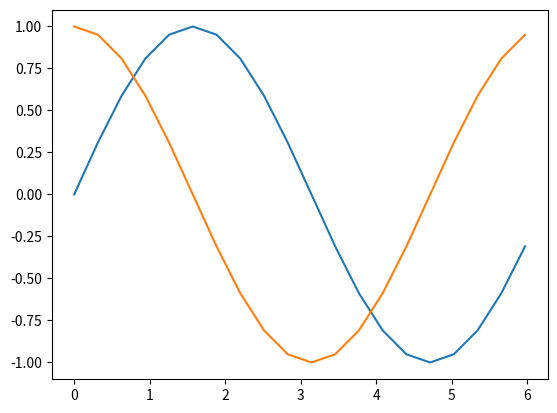

The script that saved this image:
import matplotlib.pyplot as plt
import numpy as np
x=np.arange(0,2*np.pi,0.1*np.pi)
ss=np.sin(x)
cc=np.cos(x)
plt.plot(x,ss)
plt.plot(x,cc)
plt.show()